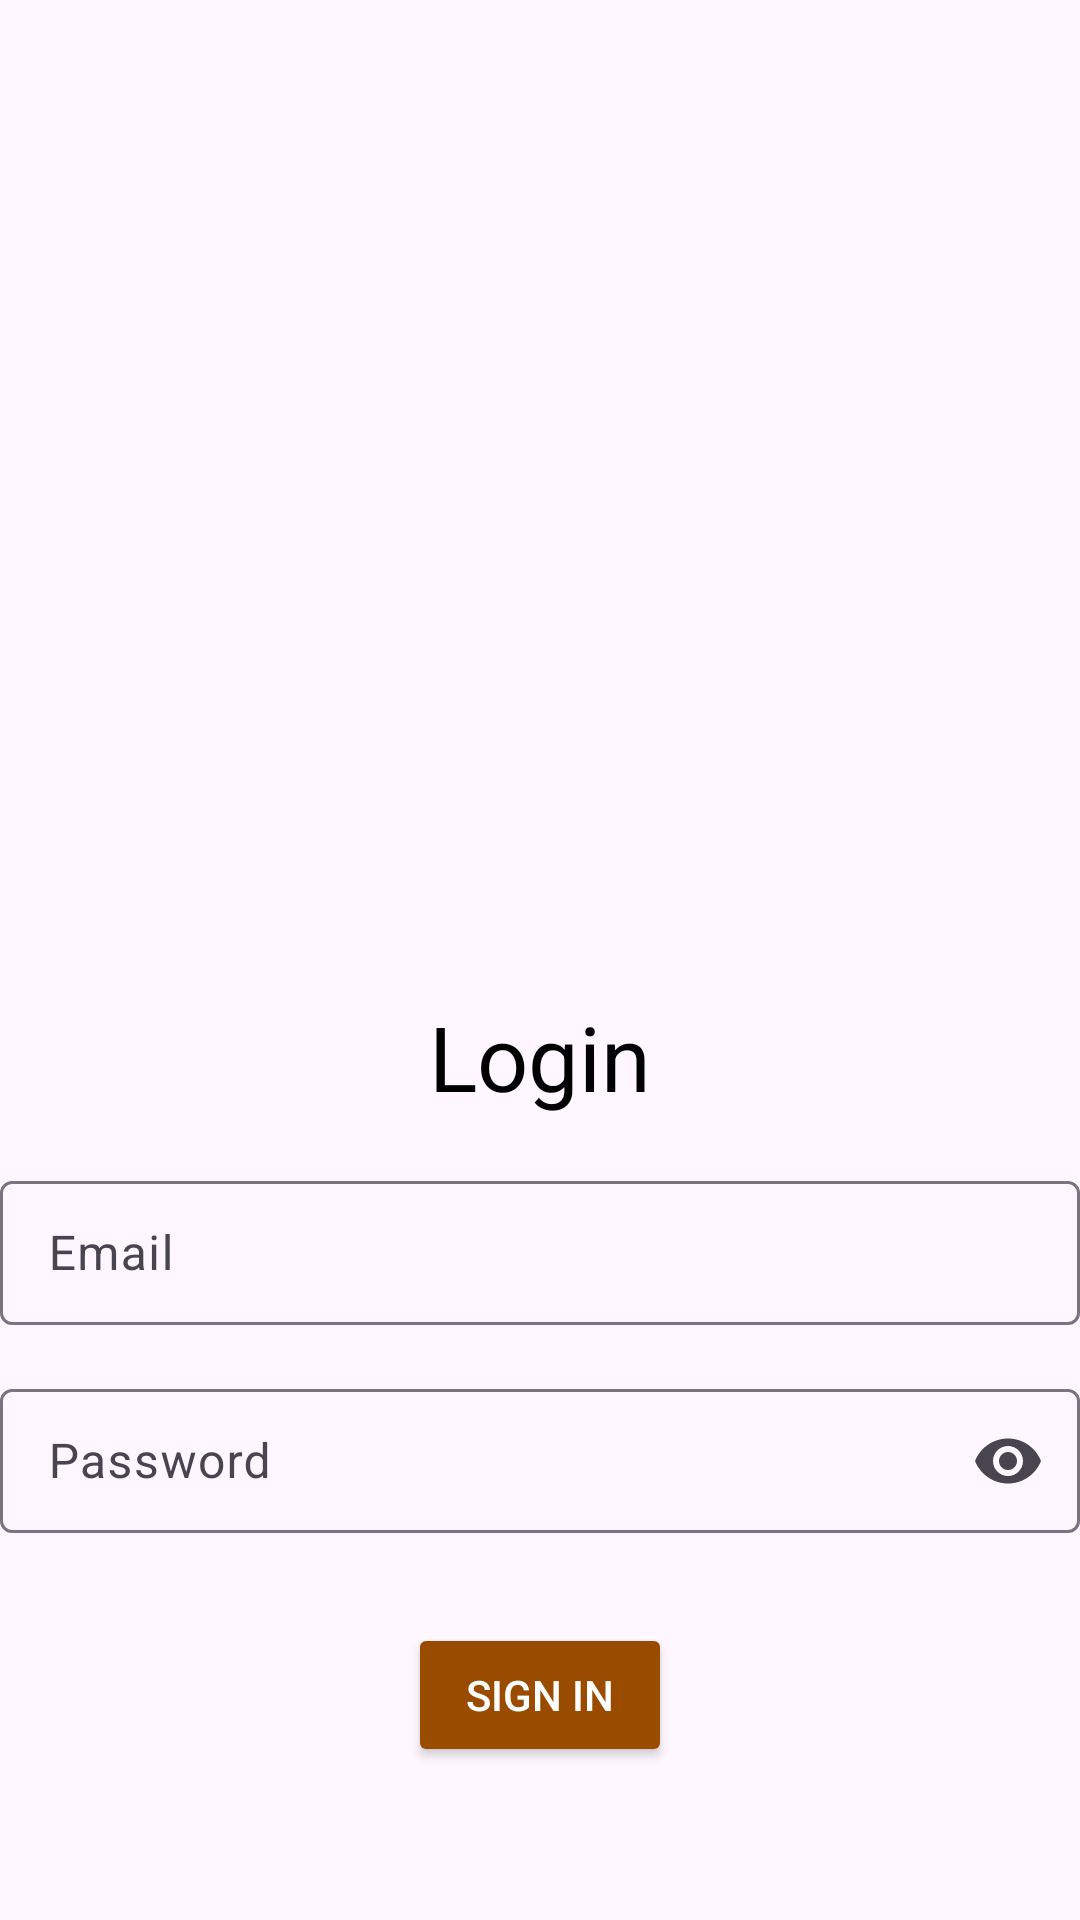

Here is an Android app screen rendered from its layout file. Give the layout XML and the strings, colors and styles it references.
<!-- AndroidManifest.xml: application theme AppTheme -->
<!-- res/layout/activity_login.xml -->
<?xml version="1.0" encoding="utf-8"?>
<LinearLayout
    xmlns:android="http://schemas.android.com/apk/res/android"
    xmlns:app="http://schemas.android.com/apk/res-auto"
    xmlns:tools="http://schemas.android.com/tools"
    android:layout_width="match_parent"
    android:layout_height="match_parent"
    android:orientation="vertical"
    android:gravity="center"
    tools:context=".LoginActivity">

    
    <ImageView
        android:id="@+id/logo_image"
        android:layout_width="300dp"
        android:layout_height="300dp"
        android:src="@drawable/logo_no_background"
        android:scaleType="fitCenter"
        android:layout_marginTop="16dp"
        android:layout_marginBottom="16dp"
        android:contentDescription="@string/image_description" />

    
    <TextView
        android:id="@+id/text1"
        android:layout_width="wrap_content"
        android:layout_height="wrap_content"
        android:text="Login"
        android:textSize="30sp"
        android:textColor="@color/black"
        android:layout_marginTop="0dp"
        android:gravity="center" />

    
    <com.google.android.material.textfield.TextInputLayout
        android:layout_width="match_parent"
        android:layout_height="wrap_content"
        android:layout_marginTop="16dp">

        <com.google.android.material.textfield.TextInputEditText
            android:id="@+id/email"
            android:hint="@string/email"
            android:layout_width="match_parent"
            android:layout_height="48dp"
            android:paddingVertical="8dp"
            android:minHeight="48dp"/> 
    </com.google.android.material.textfield.TextInputLayout>

    
    <com.google.android.material.textfield.TextInputLayout
        android:layout_width="match_parent"
        android:layout_height="wrap_content"
        android:layout_marginTop="16dp"
        app:endIconMode="password_toggle">  

        <com.google.android.material.textfield.TextInputEditText
            android:id="@+id/password"
            android:hint="@string/password"
            android:layout_width="match_parent"
            android:layout_height="48dp"
            android:paddingVertical="8dp"
            android:minHeight="48dp"
            android:inputType="textPassword" />  

    </com.google.android.material.textfield.TextInputLayout>

    
    <Button
        android:id="@+id/btn_login"
        android:layout_width="wrap_content"
        android:layout_height="wrap_content"
        android:text="Sign in"
        android:textColor="@android:color/white"
        android:backgroundTint="@color/colorPrimary"
        android:layout_marginTop="30dp"
        android:paddingVertical="12dp"
        android:minHeight="48dp"
        android:gravity="center"/>

    
    <LinearLayout
        android:layout_width="wrap_content"
        android:layout_height="wrap_content"
        android:orientation="horizontal"
        android:gravity="center"
        android:layout_marginTop="16dp"
        android:layout_marginBottom="16dp">

        <TextView
            android:id="@+id/not_registered_text"
            android:layout_width="wrap_content"
            android:layout_height="wrap_content"
            android:text="Not yet registered?"
            android:textColor="@color/black"
            android:textSize="16sp"
            android:paddingVertical="8dp"
            android:minHeight="48dp"/> 

        <TextView
            android:id="@+id/register_link"
            android:layout_width="wrap_content"
            android:layout_height="wrap_content"
            android:text=" Register here"
            android:textColor="@color/colorPrimary"
            android:textSize="16sp"
            android:paddingVertical="8dp"
            android:minHeight="48dp"
            android:onClick="onRegisterClick"/> 
    </LinearLayout>

</LinearLayout>
<!-- resources referenced by this layout -->
<resources>
  <color name="black">#FF000000</color>
  <color name="colorPrimary">#994C00</color>
  <string name="email">Email</string>
  <string name="image_description">Description of the image</string>
  <string name="password">Password</string>
  <style name="AppTheme" parent="Base.AppTheme" />
  <style name="Base.AppTheme" parent="Theme.Material3.DayNight.NoActionBar">
          
          
      </style>
</resources>
